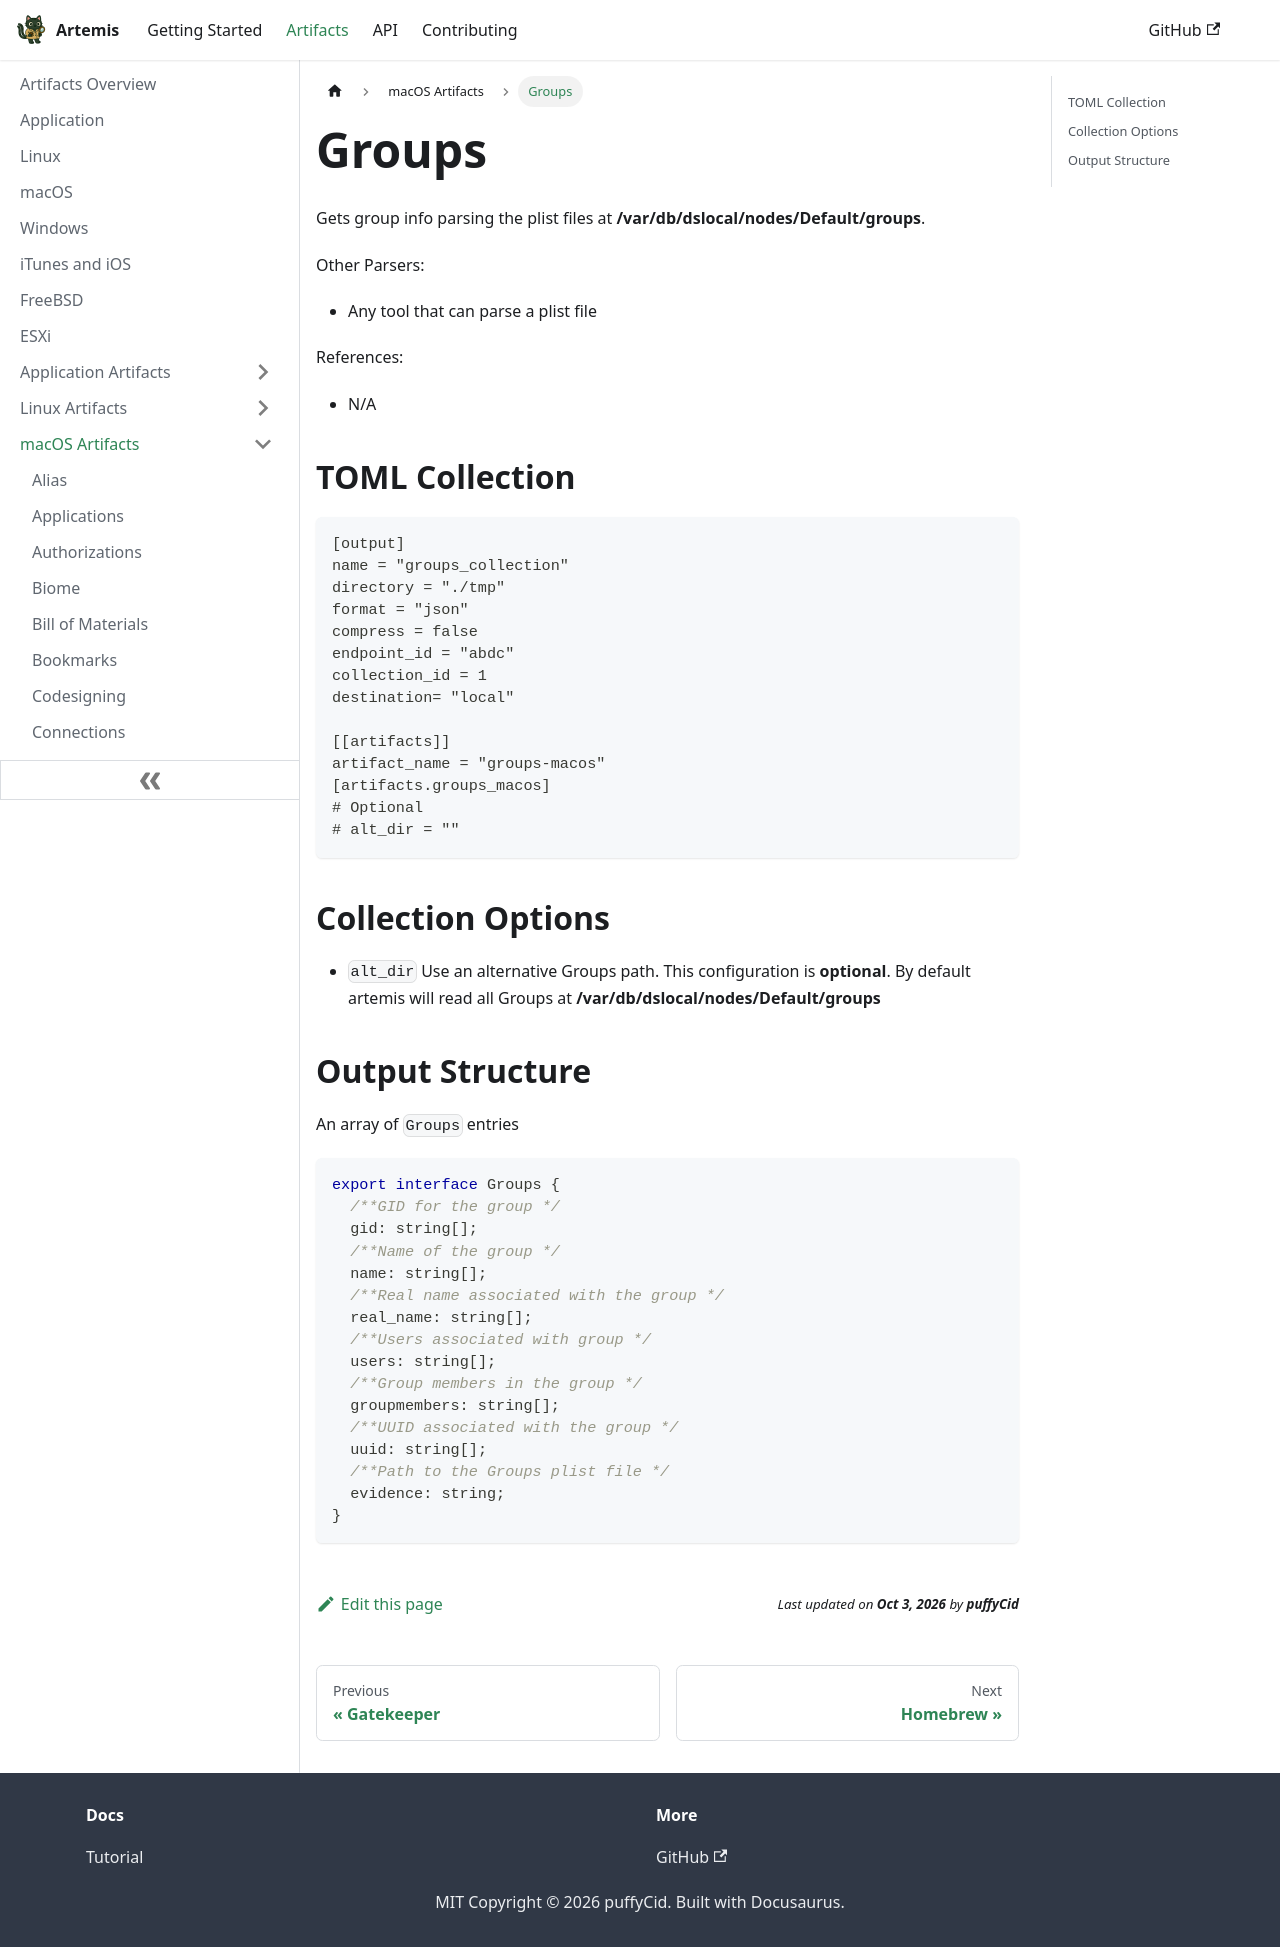

repository: puffyCid/artemis-api · page: docs/Artifacts/macOS Artifacts/groups.html · generator: docusaurus

---
description: macOS groups
keywords:
  - macos
  - accounts
  - plist
---

# Groups

Gets group info parsing the plist files at
**/var/db/dslocal/nodes/Default/groups**.

Other Parsers:

- Any tool that can parse a plist file

References:

- N/A

## TOML Collection

```toml
[output]
name = "groups_collection"
directory = "./tmp"
format = "json"
compress = false
endpoint_id = "abdc"
collection_id = 1
destination= "local"

[[artifacts]]
artifact_name = "groups-macos"
[artifacts.groups_macos]
# Optional
# alt_dir = ""
```

## Collection Options

- `alt_dir` Use an alternative Groups path. This configuration is **optional**.
  By default artemis will read all Groups at
  **/var/db/dslocal/nodes/Default/groups**

## Output Structure

An array of `Groups` entries

```typescript
export interface Groups {
  /**GID for the group */
  gid: string[];
  /**Name of the group */
  name: string[];
  /**Real name associated with the group */
  real_name: string[];
  /**Users associated with group */
  users: string[];
  /**Group members in the group */
  groupmembers: string[];
  /**UUID associated with the group */
  uuid: string[];
  /**Path to the Groups plist file */
  evidence: string;
}
```
